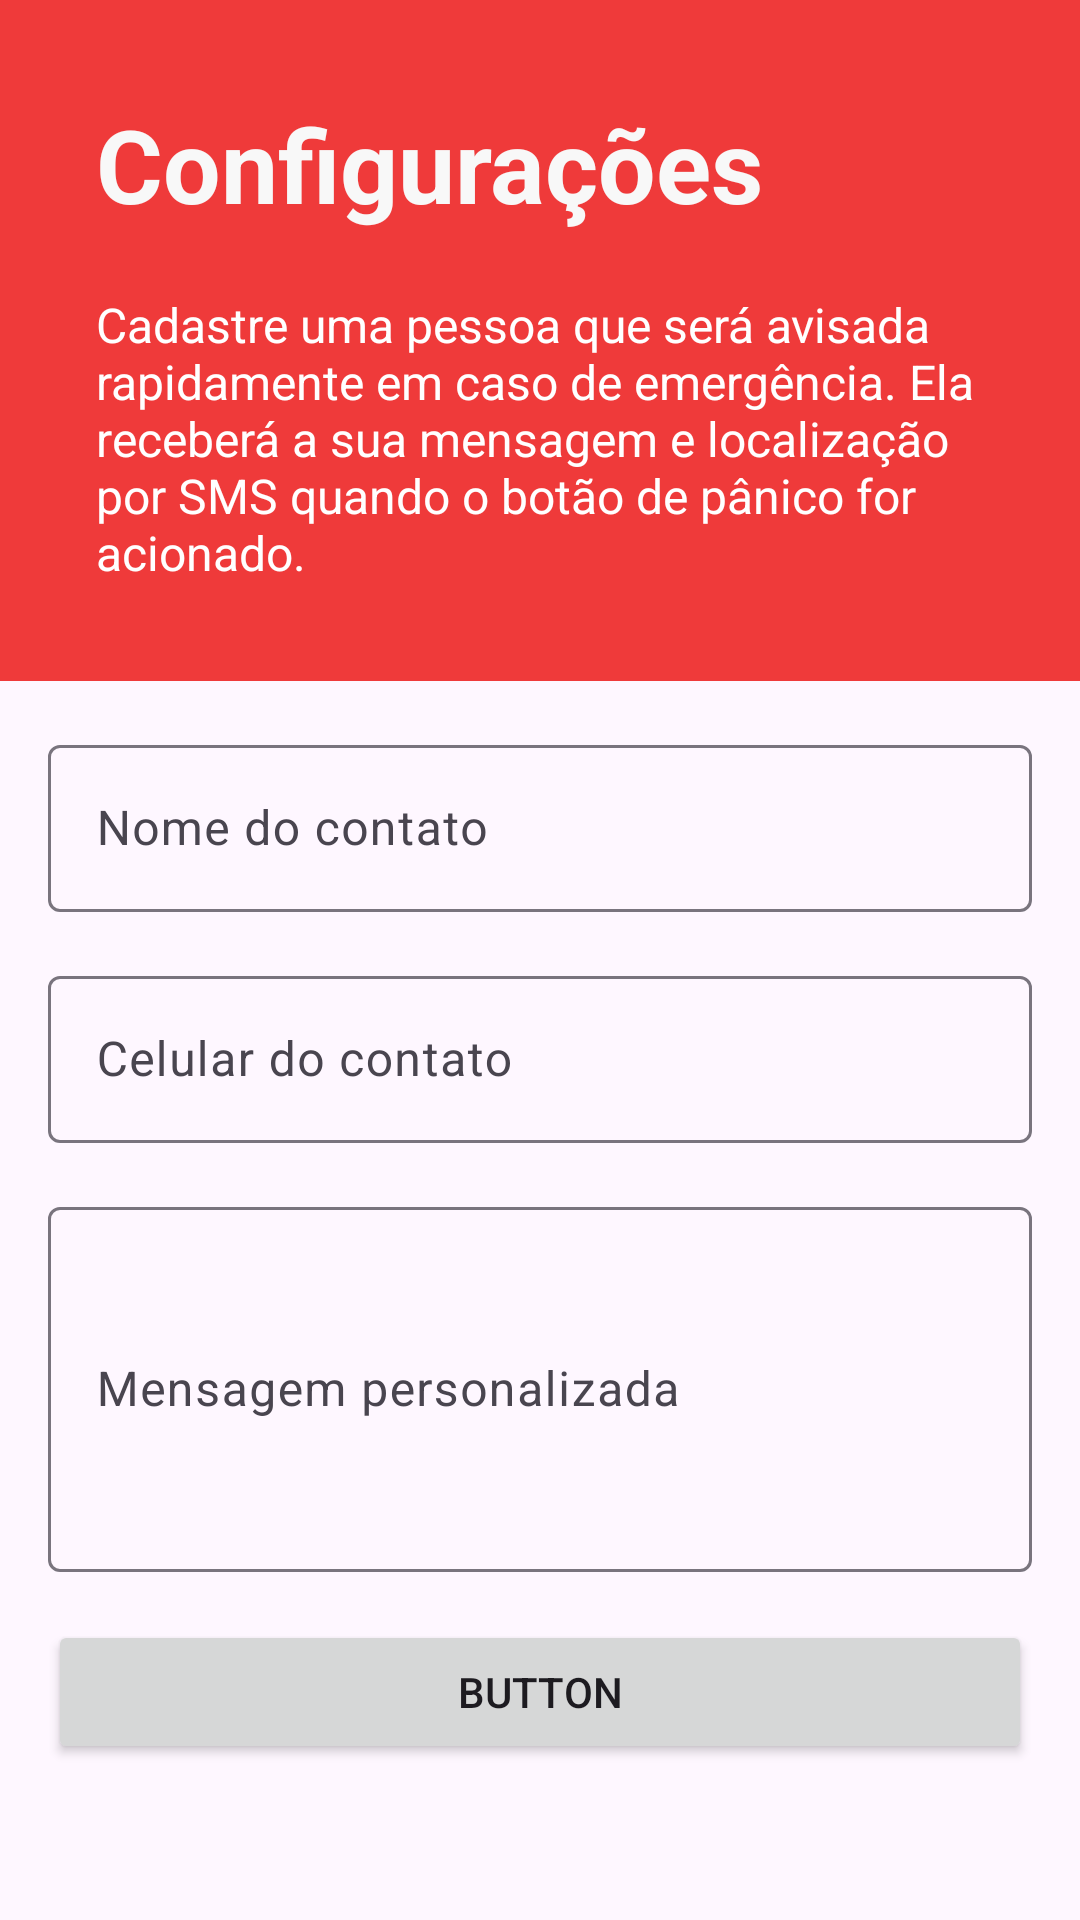

Produce the Android XML layout that renders to this screen, including the resource entries it uses.
<!-- AndroidManifest.xml: application theme Theme.Sos -->
<!-- res/layout/activity_settings.xml -->
<?xml version="1.0" encoding="utf-8"?>
<androidx.constraintlayout.widget.ConstraintLayout xmlns:android="http://schemas.android.com/apk/res/android"
    xmlns:app="http://schemas.android.com/apk/res-auto"
    xmlns:tools="http://schemas.android.com/tools"
    android:id="@+id/main"
    android:layout_width="match_parent"
    android:layout_height="match_parent"
    tools:context=".SettingsActivity">

    <LinearLayout
        android:id="@+id/linearLayout"
        android:layout_width="wrap_content"
        android:layout_height="wrap_content"
        android:background="#EF3A3A"
        android:orientation="vertical"
        android:padding="22dp"
        app:layout_constraintEnd_toEndOf="parent"
        app:layout_constraintStart_toStartOf="parent"
        app:layout_constraintTop_toTopOf="parent">

        <TextView
            android:id="@+id/textView"
            android:layout_width="match_parent"
            android:layout_height="wrap_content"
            android:padding="10dp"
            android:text="@string/config"
            android:textColor="#F8F8F8"
            android:textSize="34sp"
            android:textStyle="bold" />

        <TextView
            android:id="@+id/textView4"
            android:layout_width="match_parent"
            android:layout_height="wrap_content"
            android:padding="10dp"
            android:text="@string/hint_config"
            android:textAlignment="textStart"
            android:textColor="#FFFFFF"
            android:textSize="16sp"
            tools:ignore="TextContrastCheck" />
    </LinearLayout>

    <com.google.android.material.textfield.TextInputLayout
        android:id="@+id/textInputLayoutContactName"
        android:layout_width="0dp"
        android:layout_height="wrap_content"
        android:layout_marginStart="16dp"
        android:layout_marginTop="16dp"
        android:layout_marginEnd="16dp"
        app:layout_constraintEnd_toEndOf="parent"
        app:layout_constraintStart_toStartOf="parent"
        app:layout_constraintTop_toBottomOf="@+id/linearLayout">

        <com.google.android.material.textfield.TextInputEditText
            android:id="@+id/TextInputEditTextContactName"
            android:layout_width="match_parent"
            android:layout_height="wrap_content"
            android:hint="@string/hint_contact_name"
            tools:ignore="TextContrastCheck,TouchTargetSizeCheck" />
    </com.google.android.material.textfield.TextInputLayout>

    <com.google.android.material.textfield.TextInputLayout
        android:id="@+id/textInputLayoutContactPhone"
        android:layout_width="0dp"
        android:layout_height="wrap_content"
        android:layout_marginStart="16dp"
        android:layout_marginTop="16dp"
        android:layout_marginEnd="16dp"
        app:layout_constraintEnd_toEndOf="parent"
        app:layout_constraintStart_toStartOf="parent"
        app:layout_constraintTop_toBottomOf="@+id/textInputLayoutContactName">

        <com.google.android.material.textfield.TextInputEditText
            android:id="@+id/TextInputEditTextContactPhone"
            android:layout_width="match_parent"
            android:layout_height="wrap_content"
            android:hint="@string/hint_contact_phone"
            tools:ignore="TextContrastCheck,TouchTargetSizeCheck" />
    </com.google.android.material.textfield.TextInputLayout>

    <com.google.android.material.textfield.TextInputLayout
        android:id="@+id/textInputLayoutCustomMessage"
        android:layout_width="0dp"
        android:layout_height="0dp"
        android:layout_marginStart="16dp"
        android:layout_marginTop="16dp"
        android:layout_marginEnd="16dp"
        android:layout_marginBottom="16dp"
        app:layout_constraintBottom_toTopOf="@+id/button"
        app:layout_constraintEnd_toEndOf="parent"
        app:layout_constraintStart_toStartOf="parent"
        app:layout_constraintTop_toBottomOf="@+id/textInputLayoutContactPhone">

        <com.google.android.material.textfield.TextInputEditText
            android:id="@+id/TextInputEditTextCustomMessage"
            android:layout_width="match_parent"
            android:layout_height="match_parent"
            android:hint="@string/hint_custom_message"
            tools:ignore="TextContrastCheck" />
    </com.google.android.material.textfield.TextInputLayout>

    <Button
        android:id="@+id/button"
        android:layout_width="0dp"
        android:layout_height="wrap_content"
        android:layout_marginStart="16dp"
        android:layout_marginEnd="16dp"
        android:layout_marginBottom="52dp"
        android:text="Button"
        app:layout_constraintBottom_toBottomOf="parent"
        app:layout_constraintEnd_toEndOf="parent"
        app:layout_constraintStart_toStartOf="parent"
        tools:ignore="TextContrastCheck" />

</androidx.constraintlayout.widget.ConstraintLayout>
<!-- resources referenced by this layout -->
<resources>
  <string name="config">Configurações</string>
  <string name="hint_config">
          Cadastre uma pessoa que será avisada rapidamente em caso de emergência.
          Ela receberá a sua mensagem e
          localização por SMS quando o botão de pânico for acionado.
      </string>
  <string name="hint_contact_name">Nome do contato</string>
  <string name="hint_contact_phone">Celular do contato</string>
  <string name="hint_custom_message">Mensagem personalizada</string>
  <style name="Theme.Sos" parent="Base.Theme.Sos" />
  <style name="Base.Theme.Sos" parent="Theme.Material3.DayNight.NoActionBar">
          
          
          <item name="colorPrimary">#F44336</item>
          <item name="colorPrimaryDark">#D32F2F</item>
      </style>
</resources>
